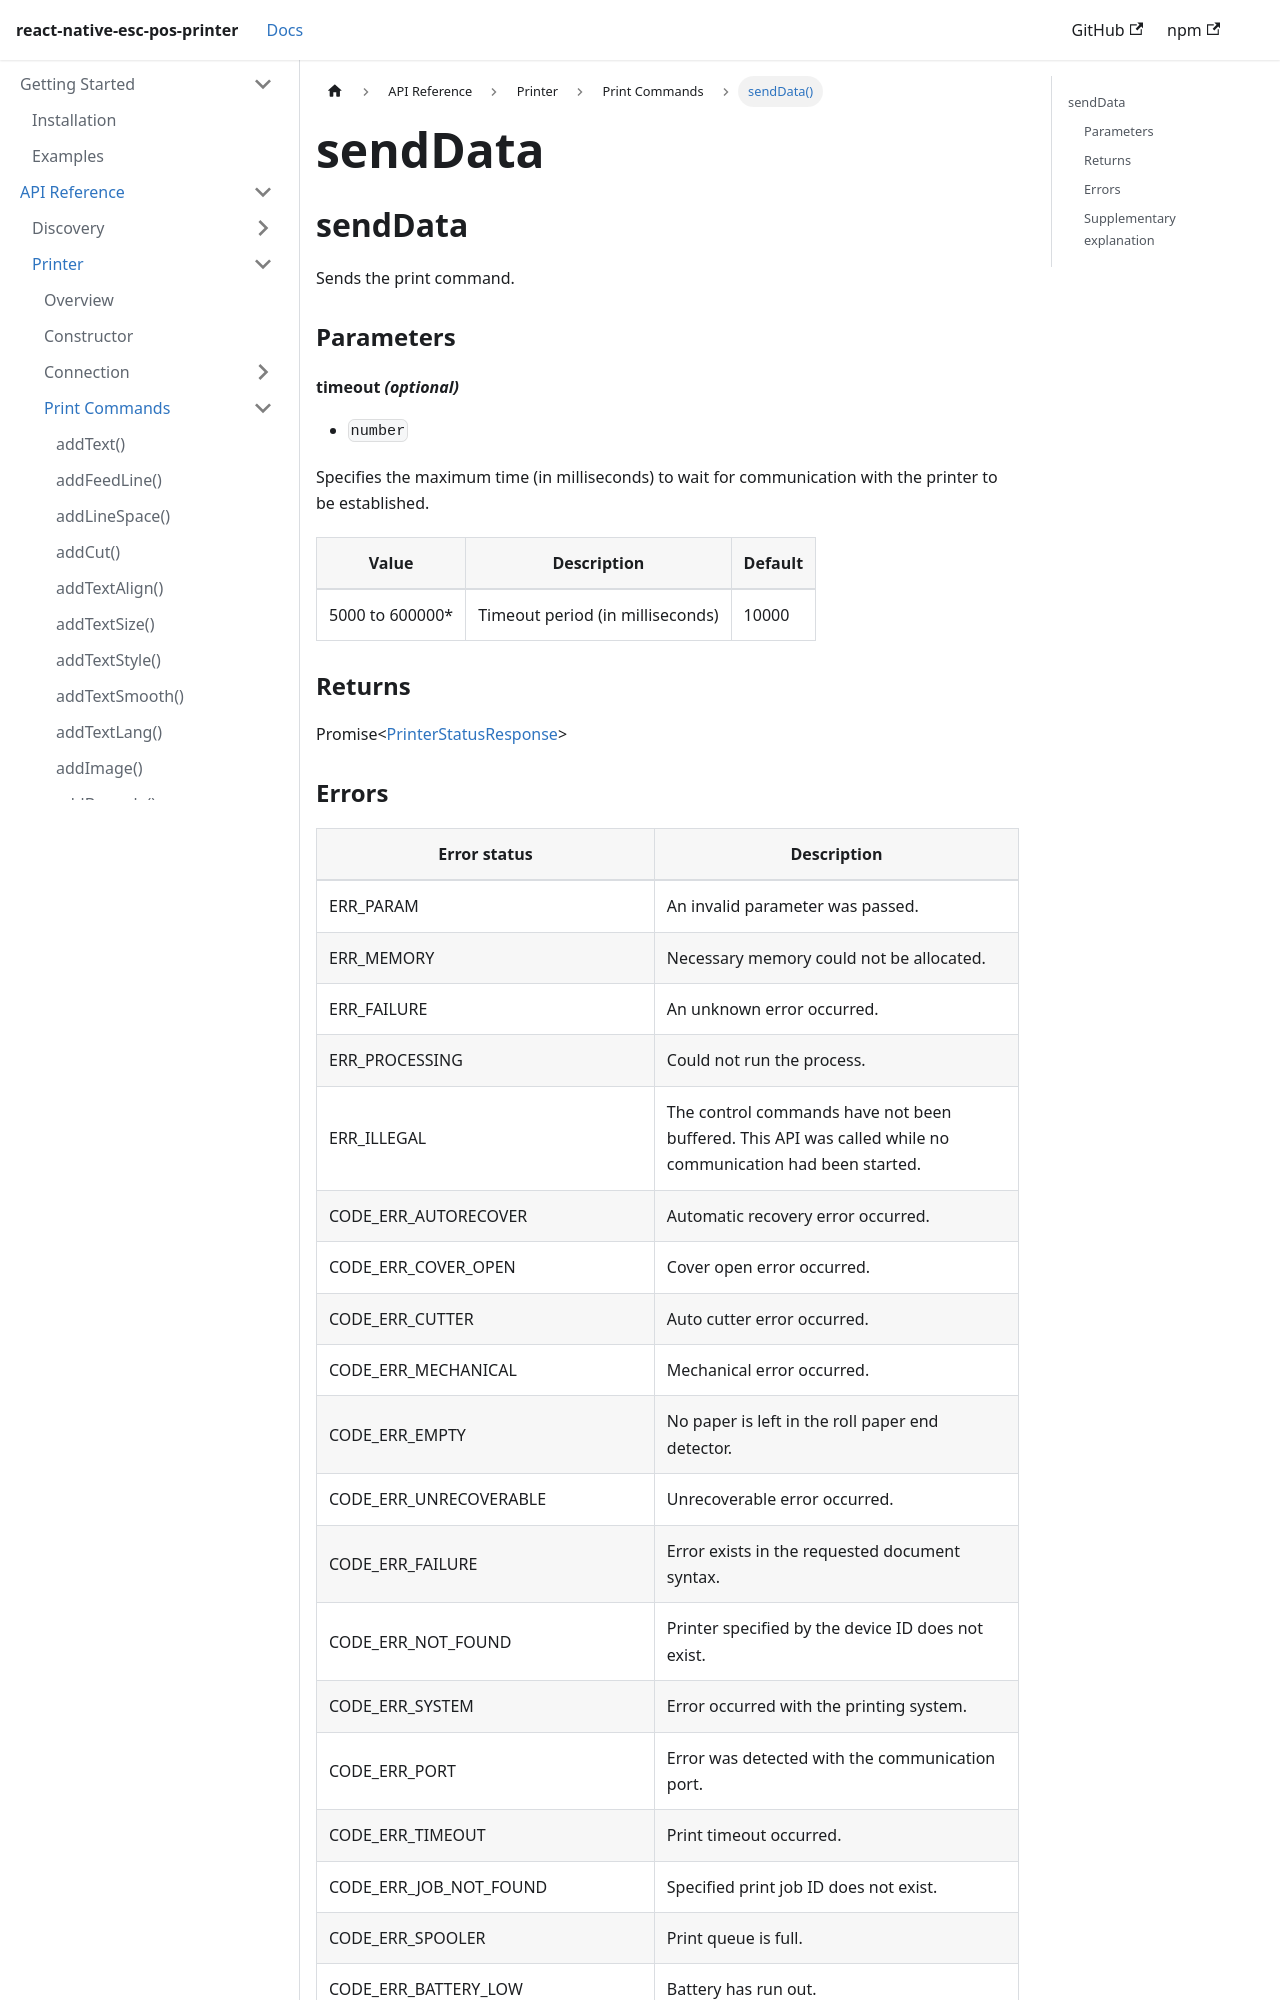

repository: tr3v3r/react-native-esc-pos-printer · page: docs/printer/sendData.html · generator: docusaurus

## sendData

Sends the print command.

### Parameters

#### timeout *(optional)*

- `number`

Specifies the maximum time (in milliseconds) to wait for communication with the printer to be established.

| **Value** |  **Description** | **Default** |
| --- | --- | --- |
| 5000 to 600000* | Timeout period (in milliseconds) | 10000 |

### Returns

Promise<[PrinterStatusResponse](../interfaces/printerStatus.md)>
